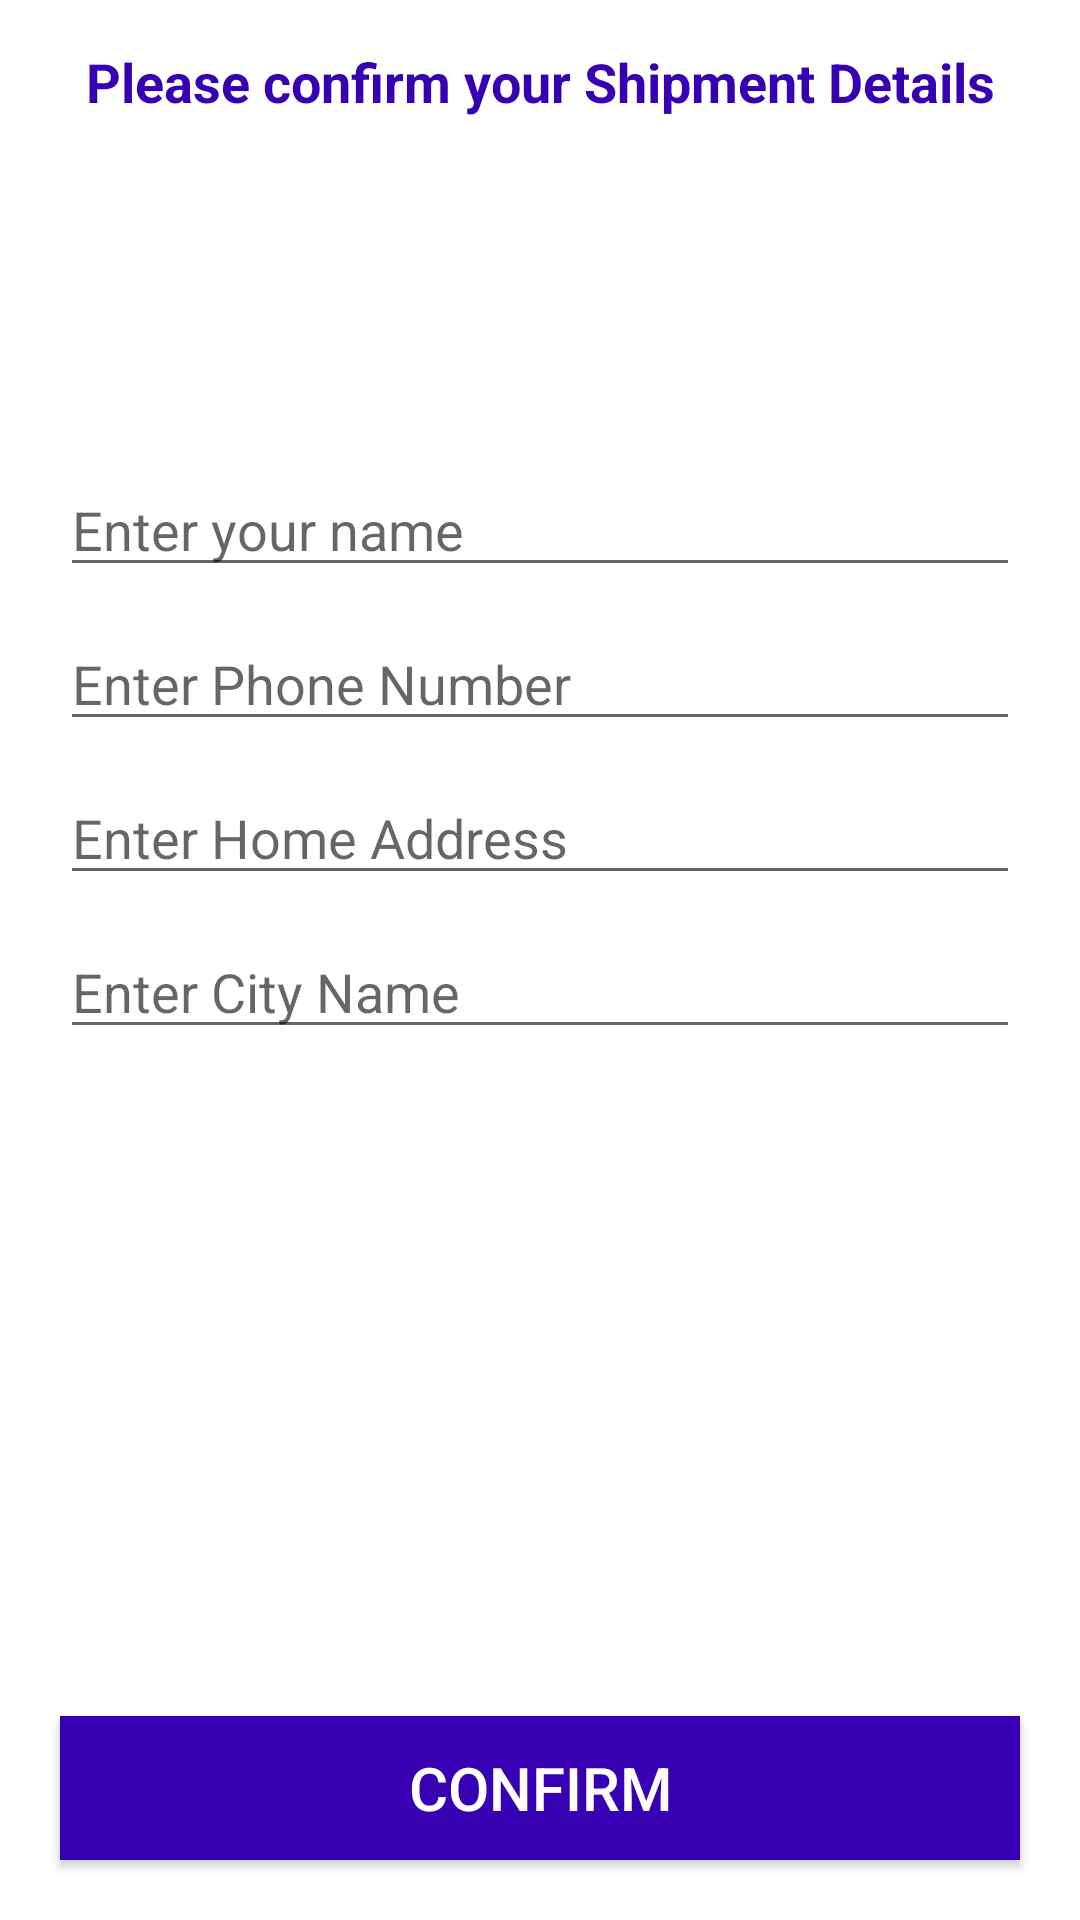

Here is an Android app screen rendered from its layout file. Give the layout XML and the strings, colors and styles it references.
<!-- AndroidManifest.xml: application theme Theme.Gem -->
<!-- res/layout/activity_confirm_final_order.xml -->
<?xml version="1.0" encoding="utf-8"?>
<RelativeLayout xmlns:android="http://schemas.android.com/apk/res/android"
    xmlns:app="http://schemas.android.com/apk/res-auto"
    xmlns:tools="http://schemas.android.com/tools"
    android:layout_width="match_parent"
    android:layout_height="match_parent"
    tools:context=".ConfirmFinalOrderActivity">

    <TextView
        android:id="@+id/txt"
        android:layout_width="match_parent"
        android:layout_height="wrap_content"
        android:text="Please confirm your Shipment Details"
        android:textSize="18dp"
        android:textColor="@color/design_default_color_primary_dark"
        android:layout_margin="15dp"
        android:textAlignment="center"
        android:textStyle="bold"/>
    <EditText
        android:id="@+id/shippment_name"
        android:layout_width="match_parent"
        android:layout_height="wrap_content"
        android:maxLength="20"
        android:layout_below="@+id/txt"
        android:layout_marginTop="100dp"
        android:layout_marginLeft="20dp"
        android:layout_marginRight="20dp"
        android:hint="Enter your name"/>
    <EditText
        android:id="@+id/shippment_phone_number"
        android:layout_width="match_parent"
        android:layout_height="wrap_content"
        android:layout_below="@+id/shippment_name"
        android:inputType="number"
        android:maxLength="10"
        android:layout_marginTop="10dp"
        android:layout_marginLeft="20dp"
        android:layout_marginRight="20dp"
        android:hint="Enter Phone Number"/>
    <EditText
        android:id="@+id/shippment_address"
        android:layout_width="match_parent"
        android:layout_height="wrap_content"
        android:layout_below="@+id/shippment_phone_number"
        android:layout_marginTop="10dp"
        android:layout_marginLeft="20dp"
        android:layout_marginRight="20dp"
        android:hint="Enter Home Address"/>
    <EditText
        android:id="@+id/shippment_city"
        android:layout_width="match_parent"
        android:layout_height="wrap_content"
        android:layout_below="@+id/shippment_address"
        android:layout_marginTop="10dp"
        android:layout_marginLeft="20dp"
        android:layout_marginRight="20dp"
        android:hint="Enter City Name"/>

    <Button
        android:id="@+id/confirm_final_order_btn"
        android:layout_width="match_parent"
        android:layout_height="wrap_content"
        android:layout_alignParentBottom="true"
        android:layout_marginStart="20dp"
        android:layout_marginTop="20dp"
        android:layout_marginEnd="20dp"
        android:layout_marginBottom="20dp"
        android:background="@color/design_default_color_primary_dark"
        android:text="Confirm"
        android:textColor="@color/white"
        android:textSize="20dp" />
    <ProgressBar
        android:id="@+id/confirm"
        android:layout_width="match_parent"
        android:layout_height="wrap_content"
        android:layout_alignParentBottom="true"
        android:visibility="gone"
        android:layout_marginStart="20dp"
        android:layout_marginTop="20dp"
        android:layout_marginEnd="20dp"
        android:layout_marginBottom="20dp" />



</RelativeLayout>
<!-- resources referenced by this layout -->
<resources>
  <color name="white">#FFFFFFFF</color>
  <style name="Theme.Gem" parent="Theme.MaterialComponents.DayNight.DarkActionBar">
          
          <item name="colorPrimary">#6200EE</item>
          <item name="colorPrimaryVariant">#3700B3</item>
          <item name="colorOnPrimary">@color/white</item>
          
          <item name="colorSecondary">@color/teal_200</item>
          <item name="colorSecondaryVariant">@color/teal_700</item>
          <item name="colorOnSecondary">@color/black</item>
          
          <item name="android:statusBarColor">?attr/colorPrimaryVariant</item>
          
      </style>
  <color name="teal_200">#FF03DAC5</color>
  <color name="teal_700">#12559C</color>
  <color name="black">#FF000000</color>
</resources>
